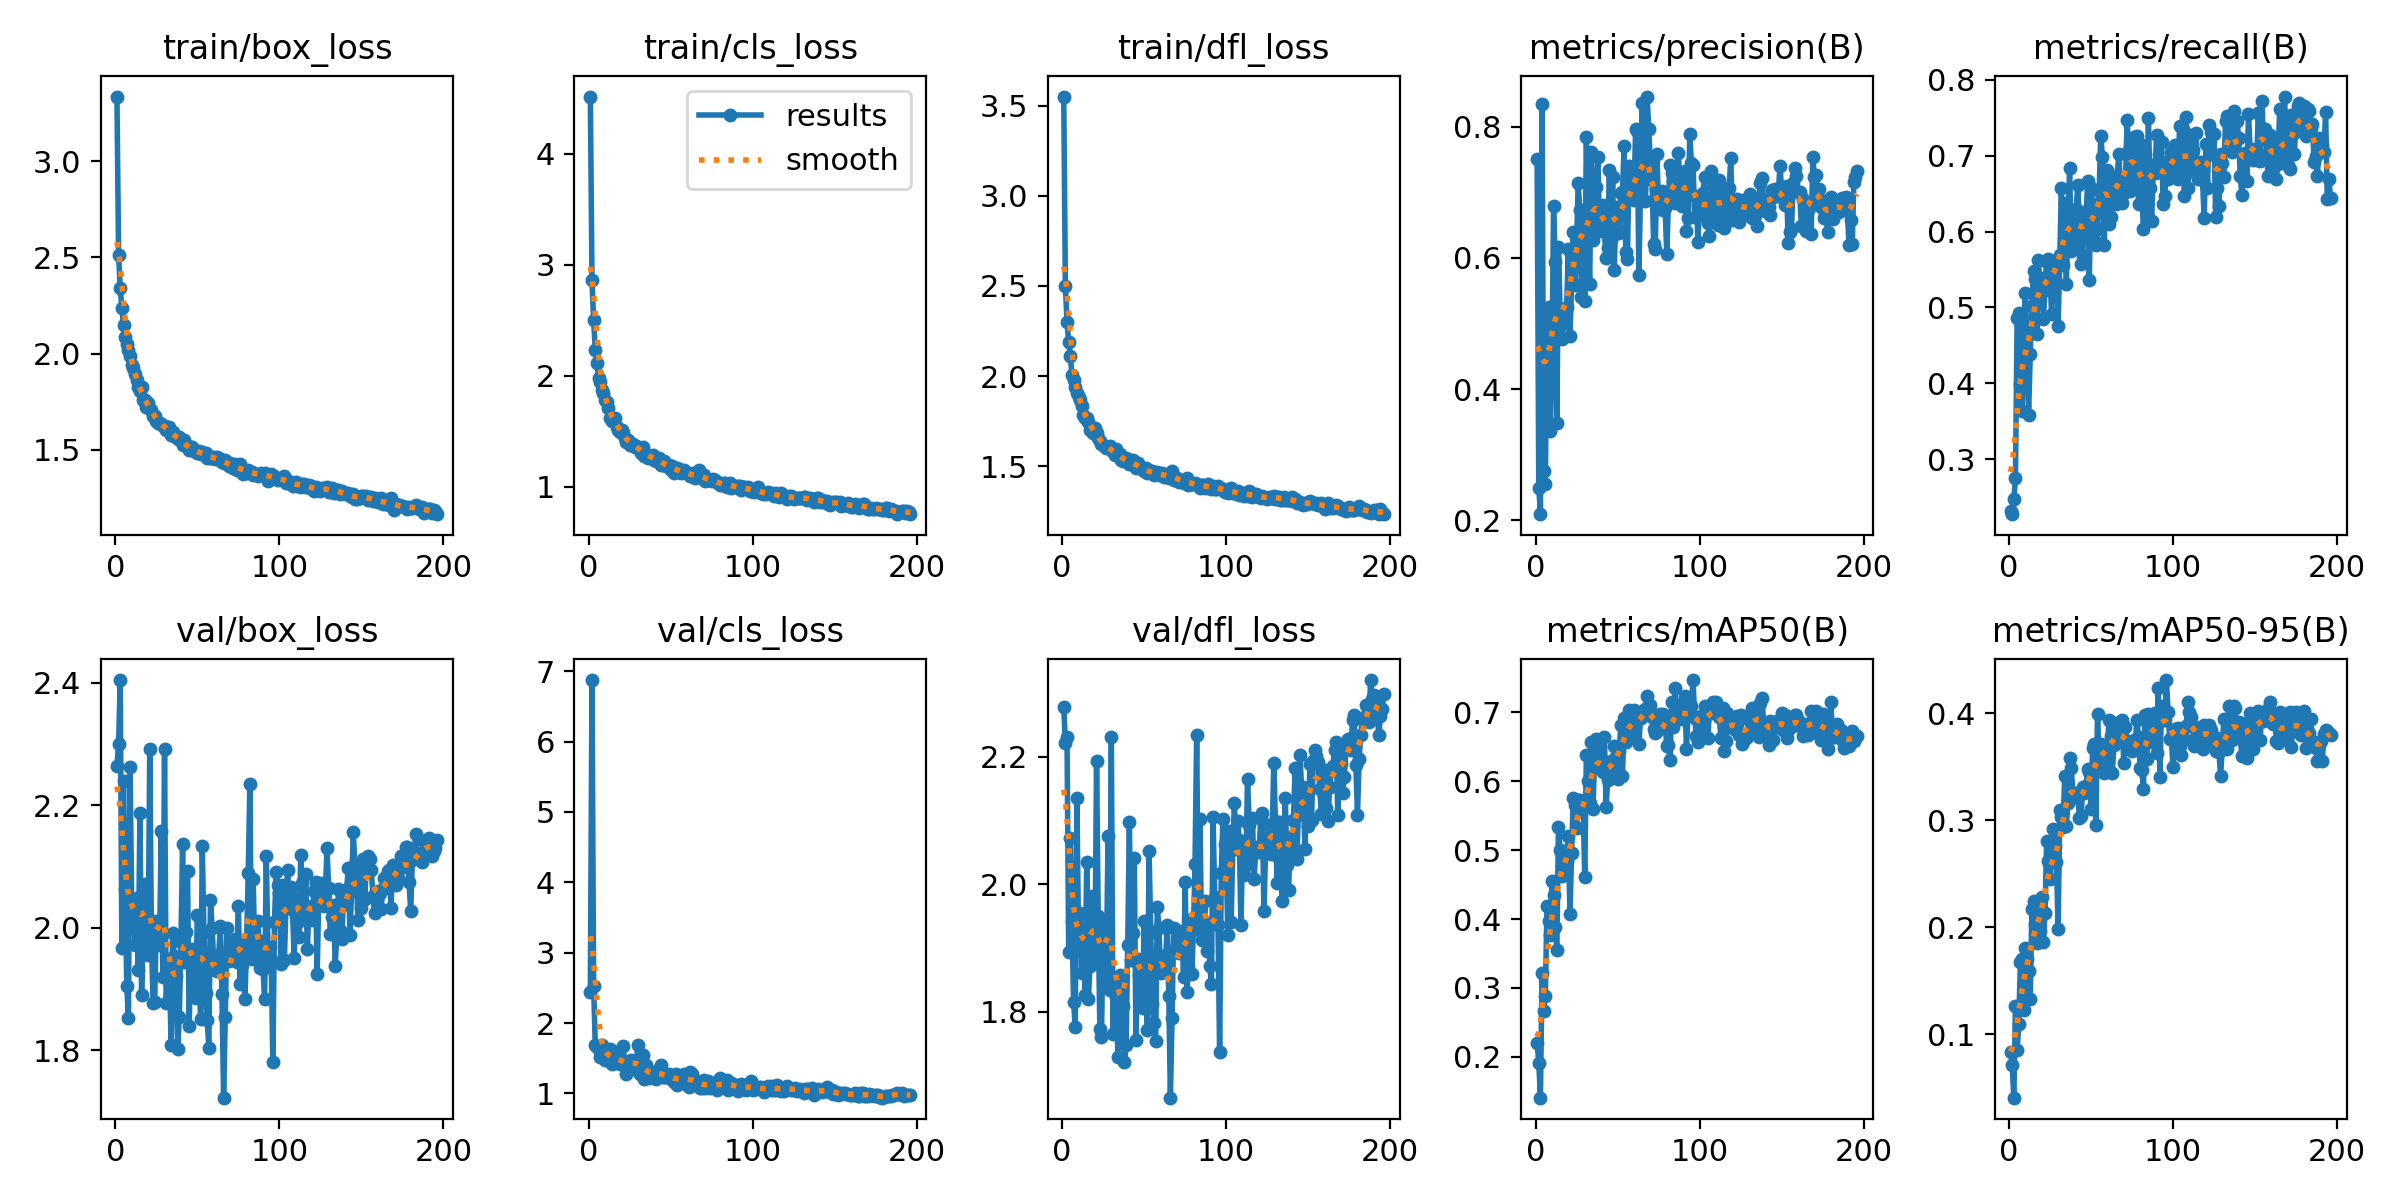

The table this chart was drawn from, first rows:
epoch, time, train/box_loss, train/cls_loss, train/dfl_loss, metrics/precision(B), metrics/recall(B), metrics/mAP50(B), metrics/mAP50-95(B), val/box_loss, val/cls_loss, val/dfl_loss, lr/pg0, lr/pg1, lr/pg2
1, 124.2, 3.335, 4.514, 3.552, 0.7506, 0.2318, 0.2199, 0.08356, 2.265, 2.443, 2.278, 0.0005545, 0.0005545, 0.0005545
2, 229.9, 2.513, 2.859, 2.497, 0.2497, 0.2277, 0.1917, 0.07146, 2.299, 6.875, 2.222, 0.001107, 0.001107, 0.001107
3, 334.9, 2.342, 2.499, 2.299, 0.2091, 0.2472, 0.1407, 0.04071, 2.404, 2.524, 2.23, 0.001655, 0.001655, 0.001655
4, 440.1, 2.234, 2.235, 2.19, 0.8354, 0.2747, 0.3219, 0.1263, 1.966, 1.689, 1.894, 0.001651, 0.001651, 0.001651
5, 545.4, 2.149, 2.117, 2.113, 0.2743, 0.4862, 0.2671, 0.08506, 2.24, 1.658, 2.073, 0.001645, 0.001645, 0.001645
6, 650.2, 2.085, 1.981, 2.007, 0.2545, 0.4926, 0.2883, 0.1092, 2.063, 1.629, 1.941, 0.001639, 0.001639, 0.001639
7, 755.3, 2.05, 1.943, 1.976, 0.5122, 0.3996, 0.4189, 0.1673, 1.904, 1.524, 1.815, 0.001634, 0.001634, 0.001634
8, 860.3, 2.019, 1.872, 1.937, 0.5258, 0.3631, 0.3976, 0.1705, 1.853, 1.681, 1.777, 0.001628, 0.001628, 0.001628
9, 965.4, 1.99, 1.838, 1.904, 0.3356, 0.4497, 0.3765, 0.1224, 2.263, 1.639, 2.135, 0.001623, 0.001623, 0.001623
10, 1070, 1.942, 1.775, 1.883, 0.4436, 0.5186, 0.4556, 0.1805, 2.036, 1.476, 1.916, 0.001617, 0.001617, 0.001617
11, 1177, 1.926, 1.765, 1.868, 0.6787, 0.44, 0.4344, 0.1706, 2.04, 1.561, 1.955, 0.001612, 0.001612, 0.001612
12, 1282, 1.892, 1.707, 1.836, 0.5937, 0.3588, 0.3888, 0.1588, 1.972, 1.502, 1.86, 0.001606, 0.001606, 0.001606
13, 1387, 1.862, 1.617, 1.783, 0.3477, 0.4388, 0.3547, 0.1334, 2.049, 1.632, 1.923, 0.001601, 0.001601, 0.001601
14, 1492, 1.826, 1.591, 1.768, 0.6171, 0.5016, 0.5343, 0.2166, 1.931, 1.423, 1.826, 0.001595, 0.001595, 0.001595
15, 1596, 1.804, 1.608, 1.766, 0.5171, 0.5475, 0.5008, 0.2249, 2.187, 1.599, 2.035, 0.00159, 0.00159, 0.00159
16, 1701, 1.828, 1.614, 1.747, 0.4767, 0.5375, 0.4621, 0.2026, 1.89, 1.48, 1.821, 0.001584, 0.001584, 0.001584
17, 1806, 1.759, 1.538, 1.702, 0.4988, 0.465, 0.4706, 0.1849, 1.988, 1.523, 1.872, 0.001579, 0.001579, 0.001579
18, 1912, 1.759, 1.514, 1.719, 0.5082, 0.5623, 0.4991, 0.2134, 2.071, 1.433, 1.981, 0.001573, 0.001573, 0.001573
19, 2017, 1.725, 1.491, 1.686, 0.5257, 0.5205, 0.4847, 0.1962, 2.035, 1.419, 1.901, 0.001568, 0.001568, 0.001568
20, 2122, 1.745, 1.509, 1.709, 0.6139, 0.5385, 0.52, 0.228, 1.956, 1.479, 1.877, 0.001562, 0.001562, 0.001562
21, 2226, 1.711, 1.484, 1.683, 0.4815, 0.4851, 0.4073, 0.1862, 2.292, 1.671, 2.193, 0.001557, 0.001557, 0.001557
22, 2332, 1.707, 1.434, 1.656, 0.561, 0.5224, 0.4954, 0.2129, 1.987, 1.384, 1.95, 0.001551, 0.001551, 0.001551
23, 2436, 1.674, 1.399, 1.637, 0.6403, 0.5603, 0.5756, 0.281, 1.878, 1.272, 1.773, 0.001546, 0.001546, 0.001546
24, 2541, 1.675, 1.42, 1.621, 0.5594, 0.5645, 0.5662, 0.2619, 1.878, 1.411, 1.761, 0.00154, 0.00154, 0.00154
25, 2646, 1.649, 1.374, 1.616, 0.6151, 0.5482, 0.5315, 0.2452, 2.011, 1.421, 1.935, 0.001535, 0.001535, 0.001535
26, 2751, 1.641, 1.371, 1.61, 0.7142, 0.4911, 0.5729, 0.2618, 1.971, 1.471, 1.852, 0.001529, 0.001529, 0.001529
27, 2856, 1.639, 1.387, 1.601, 0.673, 0.5618, 0.5728, 0.2922, 1.976, 1.353, 1.874, 0.001524, 0.001524, 0.001524
28, 2961, 1.632, 1.352, 1.603, 0.5401, 0.5606, 0.5566, 0.276, 2.158, 1.448, 2.075, 0.001518, 0.001518, 0.001518
29, 3066, 1.623, 1.369, 1.614, 0.6737, 0.5602, 0.5721, 0.2613, 1.919, 1.419, 1.835, 0.001513, 0.001513, 0.001513
30, 3171, 1.626, 1.358, 1.597, 0.5346, 0.4759, 0.461, 0.1983, 2.291, 1.687, 2.231, 0.001507, 0.001507, 0.001507
31, 3276, 1.604, 1.338, 1.577, 0.784, 0.569, 0.6387, 0.3096, 1.877, 1.279, 1.766, 0.001502, 0.001502, 0.001502
32, 3381, 1.603, 1.304, 1.562, 0.6444, 0.6574, 0.6011, 0.3034, 1.931, 1.296, 1.844, 0.001496, 0.001496, 0.001496
33, 3486, 1.618, 1.358, 1.594, 0.5596, 0.5563, 0.5689, 0.2939, 1.936, 1.542, 1.824, 0.001491, 0.001491, 0.001491
34, 3591, 1.578, 1.275, 1.559, 0.7621, 0.6381, 0.6575, 0.3415, 1.808, 1.206, 1.73, 0.001485, 0.001485, 0.001485
35, 3696, 1.59, 1.288, 1.569, 0.6267, 0.5308, 0.5596, 0.2951, 1.992, 1.403, 1.858, 0.00148, 0.00148, 0.00148
36, 3801, 1.57, 1.258, 1.535, 0.6714, 0.6166, 0.6338, 0.316, 1.953, 1.285, 1.844, 0.001474, 0.001474, 0.001474
37, 3906, 1.568, 1.271, 1.529, 0.7078, 0.6831, 0.662, 0.3577, 1.922, 1.222, 1.809, 0.001469, 0.001469, 0.001469
38, 4010, 1.555, 1.274, 1.534, 0.7543, 0.5738, 0.66, 0.3485, 1.802, 1.281, 1.722, 0.001463, 0.001463, 0.001463
39, 4114, 1.569, 1.28, 1.543, 0.6405, 0.5998, 0.6213, 0.3251, 1.855, 1.305, 1.748, 0.001458, 0.001458, 0.001458
40, 4218, 1.544, 1.236, 1.522, 0.648, 0.5867, 0.6176, 0.3216, 1.976, 1.284, 1.904, 0.001452, 0.001452, 0.001452
41, 4322, 1.525, 1.23, 1.514, 0.6806, 0.6297, 0.6142, 0.3251, 2.136, 1.207, 2.098, 0.001447, 0.001447, 0.001447
42, 4426, 1.549, 1.248, 1.533, 0.6408, 0.6619, 0.6649, 0.3244, 1.944, 1.236, 1.881, 0.001441, 0.001441, 0.001441
43, 4530, 1.527, 1.258, 1.532, 0.5995, 0.6062, 0.5624, 0.3021, 1.993, 1.341, 1.924, 0.001436, 0.001436, 0.001436
44, 4635, 1.514, 1.196, 1.508, 0.6148, 0.5571, 0.602, 0.3037, 2.092, 1.401, 2.041, 0.00143, 0.00143, 0.00143
45, 4739, 1.497, 1.198, 1.491, 0.7337, 0.5678, 0.6277, 0.3308, 1.839, 1.235, 1.756, 0.001425, 0.001425, 0.001425
46, 4843, 1.514, 1.227, 1.519, 0.6279, 0.6252, 0.6187, 0.3257, 1.954, 1.226, 1.883, 0.001419, 0.001419, 0.001419
47, 4947, 1.512, 1.187, 1.489, 0.7235, 0.6184, 0.6306, 0.3322, 1.966, 1.234, 1.858, 0.001414, 0.001414, 0.001414
48, 5051, 1.492, 1.194, 1.491, 0.5816, 0.6662, 0.6512, 0.3479, 1.94, 1.24, 1.823, 0.001408, 0.001408, 0.001408
49, 5155, 1.492, 1.195, 1.489, 0.6781, 0.5366, 0.6251, 0.3455, 1.886, 1.274, 1.807, 0.001403, 0.001403, 0.001403
50, 5259, 1.482, 1.146, 1.475, 0.6419, 0.6574, 0.6038, 0.311, 2.021, 1.198, 1.943, 0.001397, 0.001397, 0.001397
51, 5363, 1.496, 1.186, 1.491, 0.6373, 0.6363, 0.6444, 0.3676, 1.931, 1.25, 1.843, 0.001392, 0.001392, 0.001392
52, 5468, 1.477, 1.126, 1.462, 0.6984, 0.5883, 0.6824, 0.3717, 1.851, 1.165, 1.772, 0.001386, 0.001386, 0.001386
53, 5572, 1.491, 1.145, 1.465, 0.701, 0.5821, 0.6071, 0.2952, 2.133, 1.272, 2.053, 0.001381, 0.001381, 0.001381
54, 5676, 1.478, 1.169, 1.472, 0.7702, 0.6036, 0.6926, 0.3996, 1.994, 1.115, 1.925, 0.001375, 0.001375, 0.001375
55, 5780, 1.485, 1.161, 1.472, 0.6088, 0.654, 0.6574, 0.3515, 1.893, 1.183, 1.813, 0.00137, 0.00137, 0.00137
56, 5884, 1.459, 1.124, 1.449, 0.5977, 0.726, 0.6861, 0.3711, 1.85, 1.252, 1.782, 0.001364, 0.001364, 0.001364
57, 5988, 1.468, 1.128, 1.454, 0.7404, 0.6978, 0.7037, 0.3687, 1.804, 1.172, 1.754, 0.001359, 0.001359, 0.001359
58, 6092, 1.46, 1.147, 1.467, 0.7083, 0.5821, 0.6655, 0.3439, 2.046, 1.277, 1.965, 0.001353, 0.001353, 0.001353
59, 6196, 1.46, 1.121, 1.449, 0.7089, 0.6543, 0.6781, 0.3532, 2, 1.261, 1.931, 0.001348, 0.001348, 0.001348
60, 6300, 1.464, 1.126, 1.456, 0.6886, 0.6812, 0.7043, 0.368, 1.942, 1.112, 1.861, 0.001342, 0.001342, 0.001342
... 136 more rows
